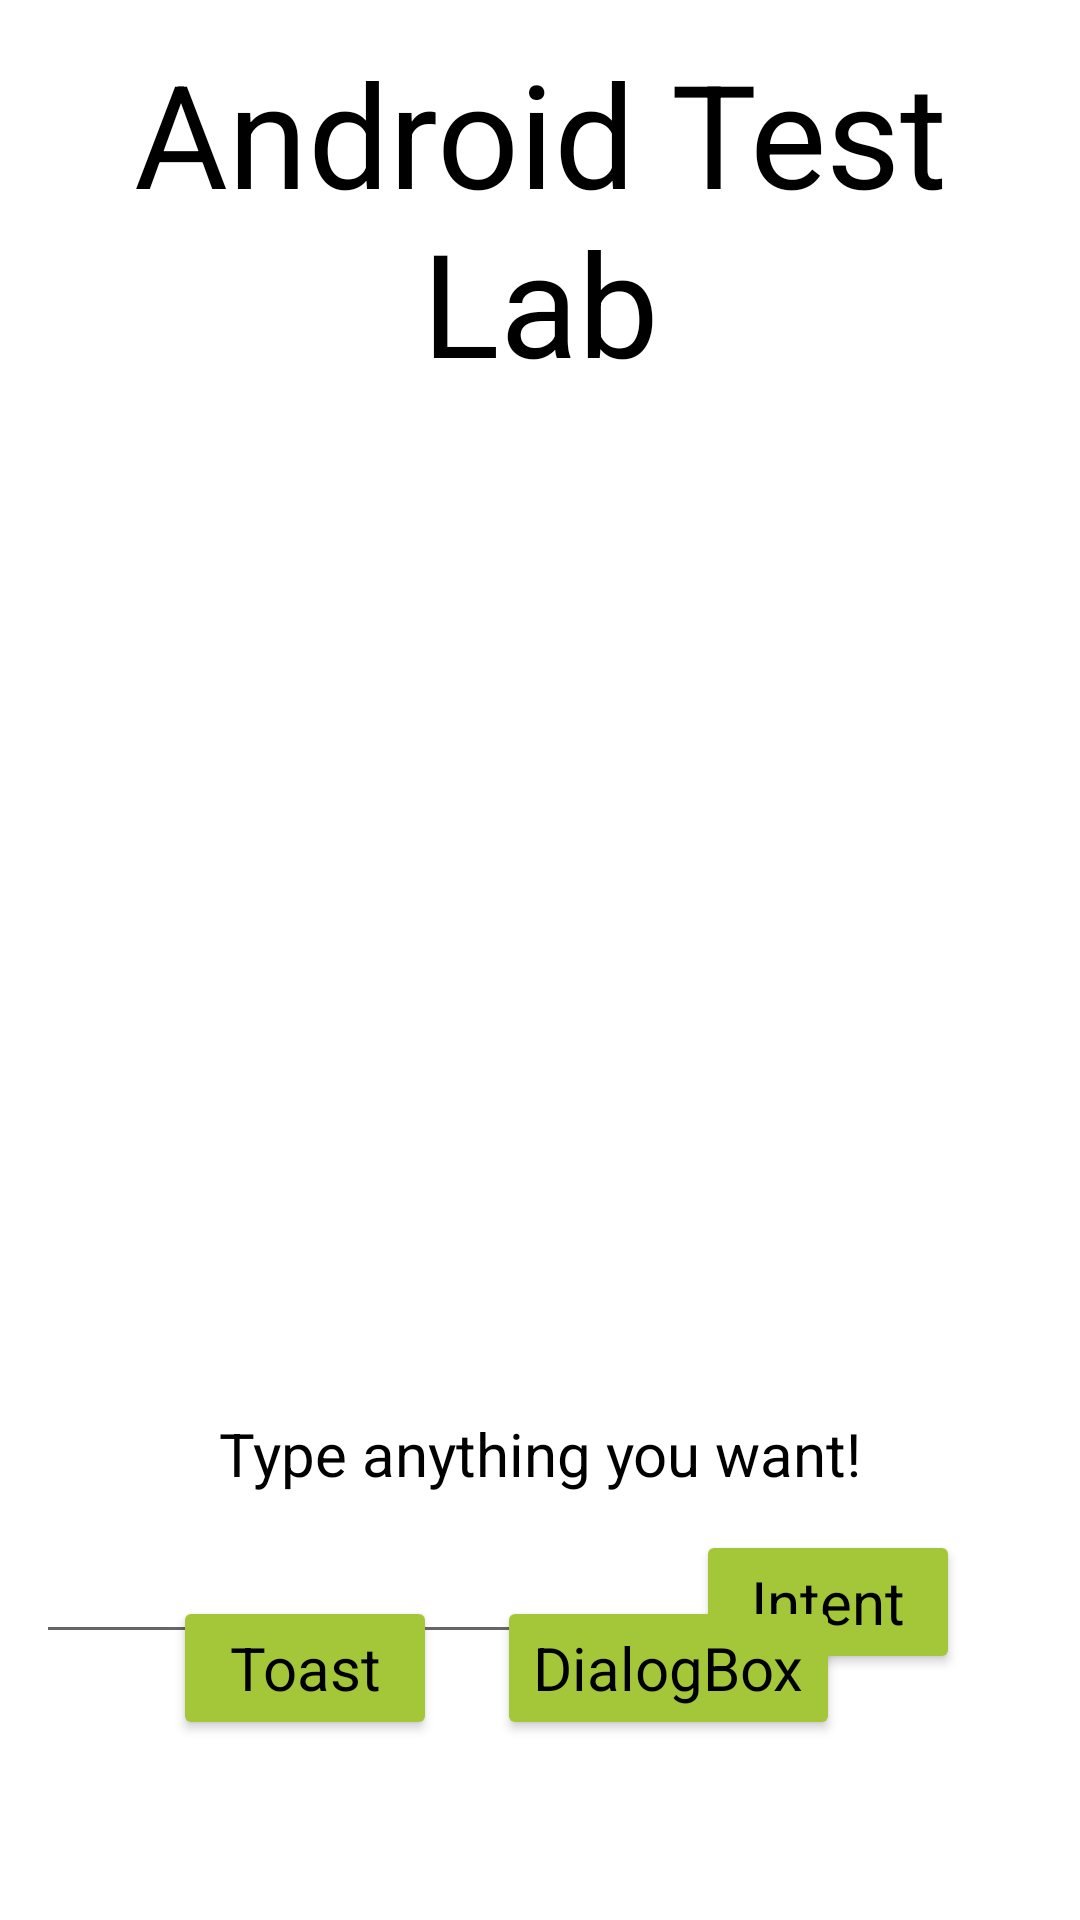

Here is an Android app screen rendered from its layout file. Give the layout XML and the strings, colors and styles it references.
<!-- AndroidManifest.xml: application theme Theme.UnderEspressoApp -->
<!-- res/layout/activity_main.xml -->
<?xml version="1.0" encoding="utf-8"?>
<androidx.constraintlayout.widget.ConstraintLayout xmlns:android="http://schemas.android.com/apk/res/android"
    xmlns:app="http://schemas.android.com/apk/res-auto"
    xmlns:tools="http://schemas.android.com/tools"
    android:layout_width="match_parent"
    android:layout_height="match_parent"
    tools:context=".MainActivity">

    <TextView
        android:id="@+id/textView"
        android:layout_width="match_parent"
        android:layout_height="wrap_content"
        android:layout_marginStart="15dp"
        android:layout_marginEnd="15dp"
        android:text="Android Test Lab"
        android:textAlignment="center"
        android:textColor="@color/black"
        android:textSize="48sp"
        app:layout_constraintBottom_toBottomOf="parent"
        app:layout_constraintEnd_toEndOf="parent"
        app:layout_constraintHorizontal_bias="1.0"
        app:layout_constraintStart_toStartOf="parent"
        app:layout_constraintTop_toTopOf="parent"
        app:layout_constraintVertical_bias="0.023" />

    <Button
        android:id="@+id/btnIntent"
        style="@style/niceButton"
        android:onClick="openActivity"
        android:layout_width="wrap_content"
        android:layout_height="wrap_content"
        android:layout_marginTop="12dp"
        android:layout_marginEnd="40dp"
        android:text="Intent"
        app:layout_constraintBottom_toBottomOf="parent"
        app:layout_constraintEnd_toEndOf="parent"
        app:layout_constraintTop_toBottomOf="@+id/textView2"
        app:layout_constraintVertical_bias="0.0" />

    <Button
        android:id="@+id/btnToast"
        style="@style/niceButton"
        android:onClick="openToast"
        android:layout_width="wrap_content"
        android:layout_height="wrap_content"
        android:layout_marginStart="80dp"
        android:layout_marginEnd="20dp"
        android:layout_marginBottom="60dp"
        android:text="Toast"
        app:layout_constraintBottom_toBottomOf="parent"
        app:layout_constraintEnd_toStartOf="@+id/btnDialog"
        app:layout_constraintHorizontal_bias="1.0"
        app:layout_constraintStart_toStartOf="parent"
        app:layout_constraintTop_toBottomOf="@+id/textToSend"
        app:layout_constraintVertical_bias="1.0" />

    <Button
        android:id="@+id/btnDialog"
        style="@style/niceButton"
        android:onClick="dialogAlert"
        android:layout_width="wrap_content"
        android:layout_height="wrap_content"
        android:layout_marginEnd="80dp"
        android:layout_marginBottom="60dp"
        android:text="DialogBox"
        app:layout_constraintBottom_toBottomOf="parent"
        app:layout_constraintEnd_toEndOf="parent"
        app:layout_constraintTop_toBottomOf="@+id/textToSend"
        app:layout_constraintVertical_bias="1.0" />

    <ImageView
        android:id="@+id/imageView"
        android:layout_width="wrap_content"
        android:layout_height="200sp"
        android:layout_marginTop="20dp"
        app:layout_constraintBottom_toBottomOf="parent"
        app:layout_constraintEnd_toEndOf="parent"
        app:layout_constraintHorizontal_bias="0.0"
        app:layout_constraintStart_toStartOf="parent"
        app:layout_constraintTop_toBottomOf="@+id/textView"
        app:layout_constraintVertical_bias="0.0"
        app:srcCompat="@drawable/android_wallpaper" />

    <EditText
        android:id="@+id/textToSend"
        android:layout_width="wrap_content"
        android:layout_height="wrap_content"
        android:layout_marginStart="60dp"
        android:layout_marginTop="12dp"
        android:layout_marginEnd="10dp"
        android:ems="10"
        android:inputType="textEmailAddress"
        app:layout_constraintBottom_toBottomOf="parent"
        app:layout_constraintEnd_toStartOf="@+id/btnIntent"
        app:layout_constraintHorizontal_bias="1.0"
        app:layout_constraintStart_toStartOf="parent"
        app:layout_constraintTop_toBottomOf="@+id/textView2"
        app:layout_constraintVertical_bias="0.0" />

    <TextView
        android:id="@+id/textView2"
        android:layout_width="match_parent"
        android:layout_height="wrap_content"
        android:layout_marginTop="96dp"
        android:text="Type anything you want!"
        android:textAlignment="center"
        android:textColor="@color/black"
        android:textSize="20sp"
        app:layout_constraintBottom_toBottomOf="parent"
        app:layout_constraintEnd_toEndOf="parent"
        app:layout_constraintHorizontal_bias="0.0"
        app:layout_constraintStart_toStartOf="parent"
        app:layout_constraintTop_toBottomOf="@+id/imageView"
        app:layout_constraintVertical_bias="0.135" />

</androidx.constraintlayout.widget.ConstraintLayout>
<!-- resources referenced by this layout -->
<resources>
  <color name="black">#FF000000</color>
  <style name="niceButton" parent="android:Theme">
          <item name="android:textAllCaps">false</item>
          <item name="android:textSize">20sp</item>
          <item name="android:backgroundTint">@color/androidGreen</item>
          <item name="android:textColor">@color/black</item>
      </style>
  <style name="Theme.UnderEspressoApp" parent="Theme.MaterialComponents.DayNight.NoActionBar">
          
          <item name="colorPrimary">@color/purple_500</item>
          <item name="colorPrimaryVariant">@color/purple_700</item>
          <item name="colorOnPrimary">@color/white</item>
          
          <item name="colorSecondary">@color/teal_200</item>
          <item name="colorSecondaryVariant">@color/teal_700</item>
          <item name="colorOnSecondary">@color/black</item>
          
          <item name="android:statusBarColor" tools:targetApi="l">?attr/colorPrimaryVariant</item>
          
      </style>
  <color name="androidGreen">#A4C639</color>
  <color name="purple_500">#FF6200EE</color>
  <color name="purple_700">#A4C639</color>
  <color name="white">#FFFFFFFF</color>
  <color name="teal_200">#FF000000</color>
  <color name="teal_700">#FF018786</color>
</resources>
